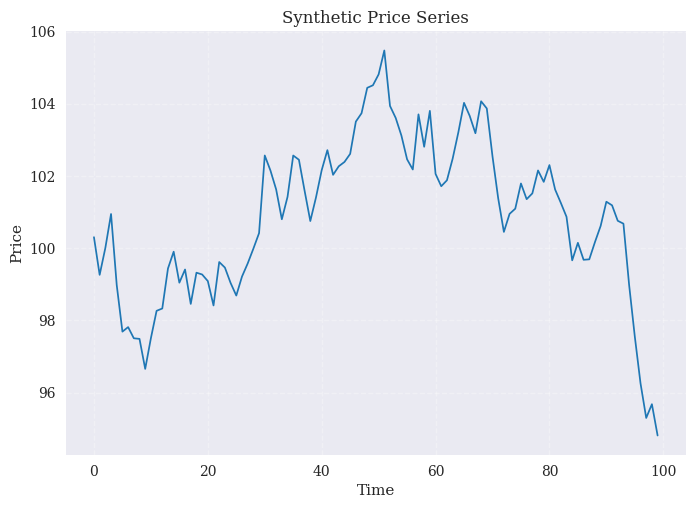
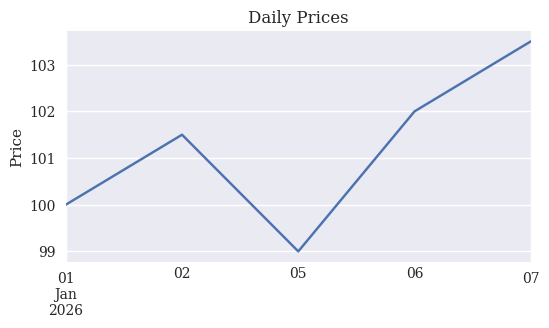
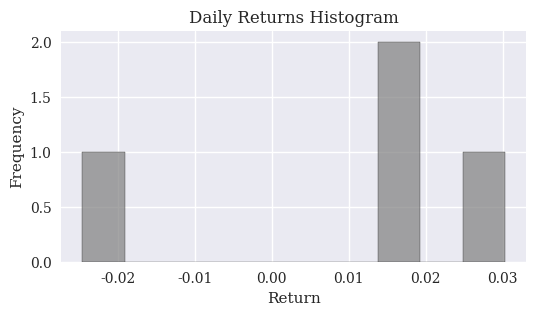
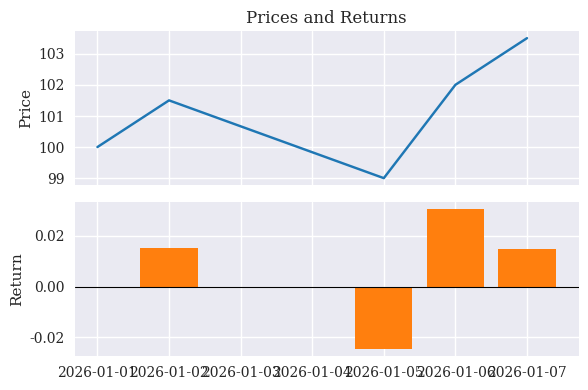
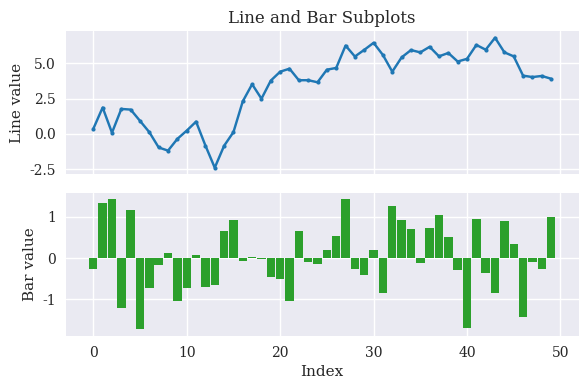
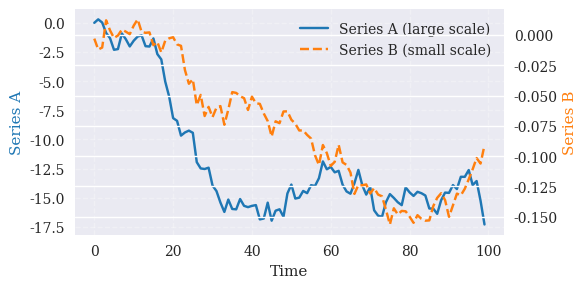
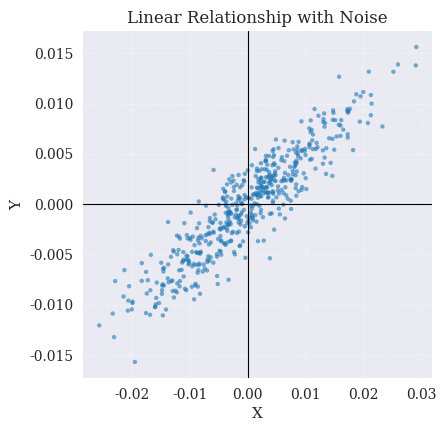
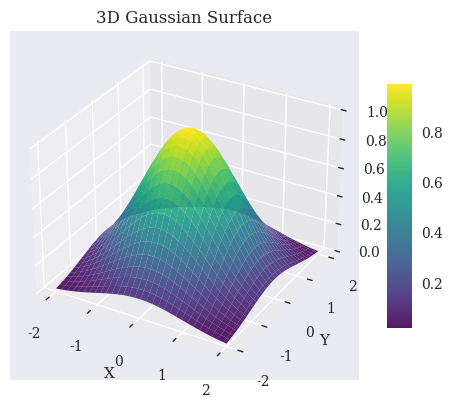
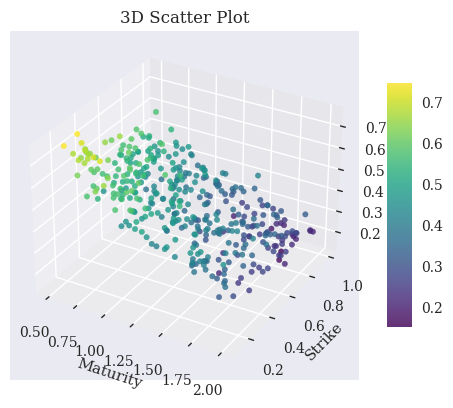

Write the Python code that produced these figures, in order.
import matplotlib as mpl
import matplotlib.pyplot as plt
import numpy as np
import pandas as pd
mpl.style.use("seaborn-v0_8")
mpl.rcParams.update({"font.family": "serif", "figure.dpi": 300})

rng = np.random.default_rng(seed=42)
n = 100
# Draw small, normally distributed percentage changes as a simple return series.
steps = rng.normal(loc=0.0, scale=0.01, size=n)
# Build a synthetic price path by compounding the returns from a starting
# price of 100.
prices = 100 * (1 + steps).cumprod()
fig, ax = plt.subplots()
# Plot the price series as a blue line with a slightly thicker linewidth.
ax.plot(prices, color="tab:blue", linewidth=1.25)
ax.set_title("Synthetic Price Series")
ax.set_xlabel("Time")
ax.set_ylabel("Price")
ax.grid(True, linestyle="--", alpha=0.3)

import pandas as pd

# Create a short business-day `DatetimeIndex`.
dates = pd.date_range("2026-01-01", periods=5, freq="B")
prices = pd.Series(
    [100.0, 101.5, 99.0, 102.0, 103.5],
    index=dates,
    name="price",
)
ax = prices.plot(figsize=(6, 3))
ax.set_title("Daily Prices")
ax.set_ylabel("Price")


rets = prices.pct_change().dropna()
fig, ax = plt.subplots(figsize=(6, 3))
# Plot a histogram with 10 bins, gray bars, and black edges for clarity.
ax.hist(rets, bins=10, color="tab:gray", edgecolor="black", alpha=0.7)
ax.set_title("Daily Returns Histogram")
ax.set_xlabel("Return")
ax.set_ylabel("Frequency")

# Create a figure with two stacked axes that share the same x-axis.
fig, (ax_price, ax_ret) = plt.subplots(2, 1, figsize=(6, 4), sharex=True)
ax_price.plot(prices, color="tab:blue")
ax_price.set_title("Prices and Returns")
ax_price.set_ylabel("Price")
# Plot returns as a bar chart in the second axis for better visual separation.
ax_ret.bar(rets.index, rets, color="tab:orange", width=0.8)
# Draw a horizontal zero line to distinguish positive and negative returns.
ax_ret.axhline(0.0, color="black", linewidth=0.8)
ax_ret.set_ylabel("Return")
fig.tight_layout()

rng = np.random.default_rng(seed=21)
n = 50
x = np.arange(n)
# Build a cumulative series that is suitable for a line plot.
y_line = np.cumsum(rng.normal(loc=0.0, scale=1.0, size=n))
# Create a sequence of independent values that works well as bar heights.
y_bar = rng.normal(loc=0.0, scale=1.0, size=n)
# Create two vertically stacked subplots that share the same x-axis.
fig, (ax_line, ax_bar) = plt.subplots(2, 1, figsize=(6, 4), sharex=True)
# Plot the cumulative series as a line with markers in the top subplot.
ax_line.plot(x, y_line, color="tab:blue", marker="o", markersize=3)
ax_line.set_ylabel("Line value")
ax_line.set_title("Line and Bar Subplots")
# Plot individual values as bars in the bottom subplot.
ax_bar.bar(x, y_bar, color="tab:green", width=0.9)
ax_bar.set_ylabel("Bar value")
ax_bar.set_xlabel("Index")
fig.tight_layout()

rng = np.random.default_rng(seed=7)
n = 100
x = np.arange(n)
# Generate a series with relatively large magnitude.
y1 = np.cumsum(rng.normal(loc=0.0, scale=1.0, size=n))
# Generate a second series that is scaled down by a factor of 100.
y2 = 0.01 * np.cumsum(rng.normal(loc=0.0, scale=1.0, size=n))
fig, ax1 = plt.subplots(figsize=(6, 3))
ax2 = ax1.twinx()
# Plot the large-scale series against the left y-axis.
ax1.plot(x, y1, color="tab:blue", label="Series A (large scale)")
ax1.set_xlabel("Time")
ax1.set_ylabel("Series A", color="tab:blue")
# Plot the small-scale series against the right y-axis.
ax2.plot(
    x,
    y2,
    color="tab:orange",
    linestyle="--",
    label="Series B (small scale)",
)
ax2.set_ylabel("Series B", color="tab:orange")
# Keep both legends visible on the primary axes.
lines1, labels1 = ax1.get_legend_handles_labels()
lines2, labels2 = ax2.get_legend_handles_labels()
ax1.legend(lines1 + lines2, labels1 + labels2, loc="upper right")
ax1.grid(True, linestyle="--", alpha=0.3)
fig.tight_layout()


rng = np.random.default_rng(seed=42)
x = rng.normal(loc=0.0, scale=0.01, size=500)
# Draw independent noise with smaller variability than the signal.
noise = rng.normal(loc=0.0, scale=0.002, size=500)
# Construct `y` as a linear function of `x` plus noise, so that the
# variables are positively correlated but not perfectly aligned.
y = 0.5 * x + noise
fig, ax = plt.subplots(figsize=(4.5, 4.5))
# Plot the signal pairs as a scatter cloud with small, semi-transparent markers.
ax.scatter(x, y, s=10, alpha=0.6, color="tab:blue", edgecolors="none")
# Add a title and axis labels to clarify the relationship being shown.
ax.set_title("Linear Relationship with Noise")
ax.set_xlabel("X")
ax.set_ylabel("Y")
ax.axhline(0.0, color="black", linewidth=0.8)
ax.axvline(0.0, color="black", linewidth=0.8)
ax.grid(True, linestyle="--", alpha=0.3)

from mpl_toolkits.mplot3d import Axes3D  # noqa: F401
x = np.linspace(-2.0, 2.0, 60)
y = np.linspace(-2.0, 2.0, 60)
# Create a grid of x/y coordinates that covers the domain of interest.
X, Y = np.meshgrid(x, y)
# Evaluate a smooth function on the grid to obtain height values.
Z = np.exp(-0.5 * (X**2 + Y**2))
fig = plt.figure(figsize=(6, 4))
ax = fig.add_subplot(111, projection="3d")
# Plot the surface with a colormap and slight transparency.
surf = ax.plot_surface(X, Y, Z, cmap="viridis", edgecolor="none", alpha=0.9)
ax.set_title("3D Gaussian Surface")
ax.set_xlabel("X")
ax.set_ylabel("Y")
ax.set_zlabel("Z")
fig.colorbar(surf, ax=ax, shrink=0.7, aspect=10)
fig.tight_layout()

from mpl_toolkits.mplot3d import Axes3D  # noqa: F401
rng = np.random.default_rng(seed=123)
n = 400
# Sample maturities from a range that might correspond to short and long tenors.
x = rng.uniform(0.5, 2.0, size=n)
# Sample strikes from a range around the at-the-money level.
y = rng.uniform(0.1, 1.0, size=n)
# Compute synthetic values that decay with both maturity and strike plus a
# bit of noise.
z = np.exp(-0.5 * (x + y)) + 0.05 * rng.standard_normal(size=n)
fig = plt.figure(figsize=(6, 4))
ax = fig.add_subplot(111, projection="3d")
# Color-code the points by their `z` value to reveal patterns in all three
# dimensions.
sc = ax.scatter(x, y, z, c=z, cmap="viridis", s=15, alpha=0.8)
ax.set_title("3D Scatter Plot")
ax.set_xlabel("Maturity")
ax.set_ylabel("Strike")
ax.set_zlabel("Value")
fig.colorbar(sc, ax=ax, shrink=0.7, aspect=10)
fig.tight_layout()

import runpy

scripts = [
    "../code/figures/ch08_dual_axes.py",
    "../code/figures/ch08_line_and_bar_subplots.py",
    "../code/figures/ch08_prices_and_returns.py",
    "../code/figures/ch08_prices_line.py",
    "../code/figures/ch08_returns_hist.py",
    "../code/figures/ch08_scatter_3d.py",
    "../code/figures/ch08_scatter_returns.py",
    "../code/figures/ch08_styles_and_legend.py",
    "../code/figures/ch08_surface_3d.py",
]

for script in scripts:
    try:
        runpy.run_path(script, run_name="__main__")
        print(f"OK: {script}")
    except ModuleNotFoundError as e:
        print(f"Skipping {script}: missing dependency ({e.name}).")
    except Exception as e:
        print(f"Failed {script}: {type(e).__name__}: {e}")
